Dataset: processed (GitHub, ruzbeh4/banknote-net). Classes: 1000000 variant 1 back, 1000000 variant 1 front, 100000 variant 1 back, 100000 variant 1 front, 100000 variant 2 front, 100000 variant 3 back, 100000 variant 3 front, 100000 variant 4 back, 100000 variant 4 front, 10000 variant 1 back, 10000 variant 1 front, 1000 variant 1 back, 1000 variant 1 front, 1000 variant 2 back, 1000 variant 2 front, 1000 variant 3 back, 1000 variant 3 front, 200000 variant 1 back, 200000 variant 1 front, 200000 variant 2 back, 200000 variant 2 front, 2000 variant 3 back, 2000 variant 3 front, 500000 variant 1 back, 500000 variant 1 front, 50000 variant 1 back, 50000 variant 1 front, 50000 variant 2 back, 50000 variant 2 front, 50000 variant 3 back, 50000 variant 3 front, 50000 variant 4 back, 50000 variant 4 front, 5000 variant 1 back, 5000 variant 1 front, 5000 variant 2 back, 5000 variant 2 front, 5000 variant 3 back, none.

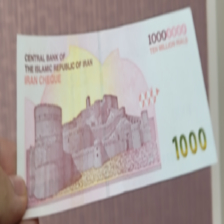
Label: 1000000 variant 1 back

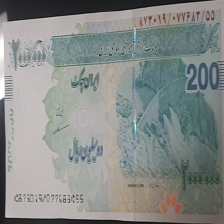
Label: 200000 variant 2 front

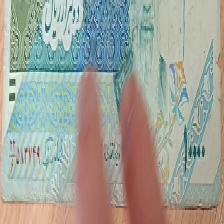
Label: 1000 variant 2 front

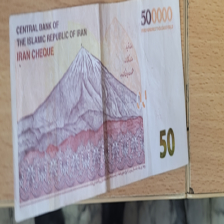
Label: 50000 variant 2 back

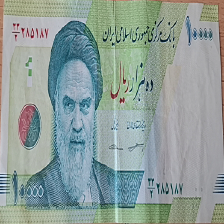
Label: 1000 variant 1 front

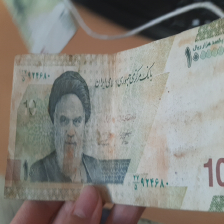
Label: 10000 variant 1 front
